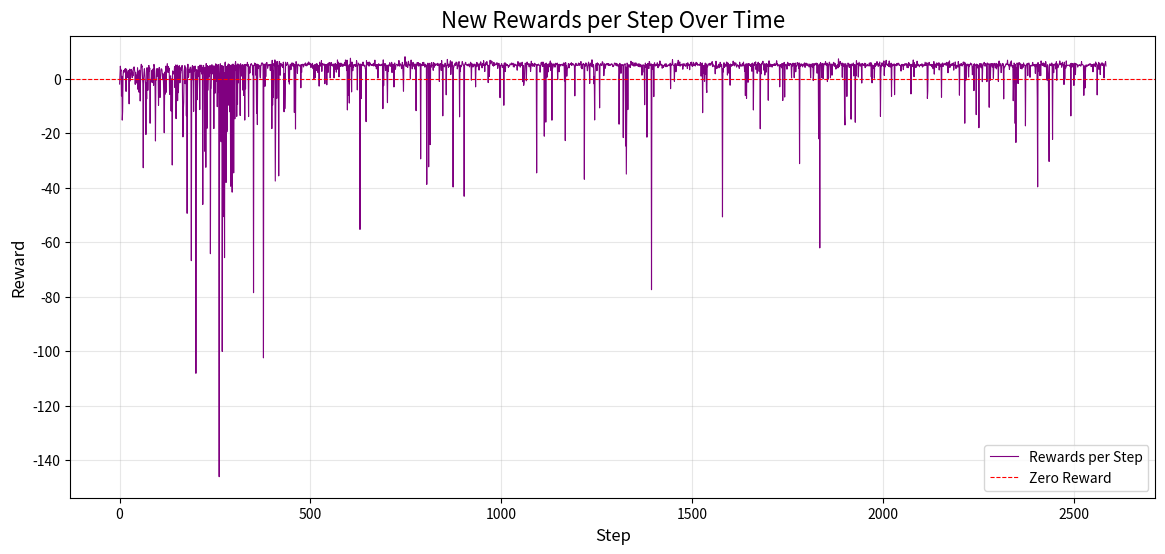

Write the Python code that produced this figure.
import matplotlib.pyplot as plt

# 새롭게 주어진 reward 데이터 리스트
new_rewards = [-1.99, 1.25, 4.57, 2.76, 3.2, -6.37, 0.85, -15.22, -11.94, 1.1, 2.89, 2.21, 2.94, 3.31, 2.55, 3.71, 2.76, -4.69, 3.51, 2.78, 1.42, 0.46, 1.85, 2.94, 0.99, -9.26, 3.47, -0.93, 1.59, 1.19, 3.42, 2.8, 3.0, 0.36, 2.33, 0.98, 3.8, 3.89, 4.32, 3.38, 2.29, -2.1, 2.32, -1.33, 0.23, 1.32, -1.75, 3.97, -3.92, -1.25, 2.78, -4.98, 3.14, 2.79, -8.21, 0.47, 4.48, 5.26, 4.32, 4.69, 0.34, -1.69, -32.72, -0.06, 2.32, 3.63, 1.87, 0.06, -1.92, -20.51, -1.48, -7.44, 4.02, -1.2, -4.3, -1.66, 4.71, 4.86, 2.72, 3.88, -16.37, -0.75, -1.33, -1.1, 1.35, 3.08, -1.48, 2.32, 3.58, -2.45, 5.22, 4.57, 2.99, -4.31, -22.89, -0.56, -0.57, 3.6, 0.83, 3.41, 3.65, 2.41, -9.79, -1.85, 4.11, -0.54, -6.92, -0.91, 3.01, 3.61, 3.56, 3.16, 1.34, -0.39, 1.8, -1.49, -7.7, -19.88, -4.36, 2.45, -5.67, 4.57, -5.02, 3.44, 4.62, 5.53, 3.79, 2.26, 4.43, 3.12, 3.81, -5.75, -2.95, 0.97, 1.04, -11.9, -0.14, -2.97, -31.71, 2.82, 2.46, 1.7, 2.37, 2.18, 4.42, -3.27, 4.24, 5.02, -14.69, 4.02, 3.8, 5.01, -8.1, 4.59, -5.16, 0.36, 4.59, 4.76, -1.55, 1.87, 1.97, 4.1, 3.16, 4.61, 4.83, -10.1, -21.4, -11.88, -8.56, 2.8, 3.85, 4.76, -1.87, 4.12, 3.42, -13.63, -0.84, -49.44, 2.75, 5.28, 0.44, 0.67, 3.13, 3.46, 2.31, 4.18, 4.15, 2.62, -66.83, 2.11, 4.01, 4.81, -0.43, 3.87, -12.01, 4.5, 2.79, 3.06, 4.63, 0.16, -108.17, -11.59, 3.28, -7.77, -4.86, 1.96, 4.49, 3.85, 0.72, 4.59, -11.37, 4.99, 2.75, 4.69, 2.43, 4.92, 1.63, 3.97, -46.18, 3.27, 4.84, 2.2, 3.16, -26.64, 4.14, 0.74, -32.55, 5.52, -2.55, -18.25, 4.81, 0.39, -4.21, 4.44, 0.72, 4.17, 1.87, 4.84, -64.27, -3.69, -3.6, 4.4, 5.11, 1.72, 2.61, 4.25, 4.66, -18.33, 4.63, 4.37, -5.35, 4.54, 5.44, 4.7, -1.02, 5.09, -10.3, 3.47, -5.07, 5.18, -12.27, -146.13, 0.9, 4.32, 5.45, -2.88, -23.17, -3.85, 4.84, -100.14, -20.58, 4.61, 3.31, -50.66, 2.24, -65.72, 5.65, 6.07, 3.02, -38.12, 4.38, -19.6, -18.43, 4.86, -9.84, 5.39, -2.11, -1.69, 5.1, -12.17, 4.88, -39.48, 4.58, 4.57, 5.06, -41.67, -6.68, 5.35, 2.85, -34.6, 4.86, -2.97, -14.76, 5.44, 6.25, 3.21, 5.0, -13.85, 3.41, -9.47, 5.42, -1.58, 4.19, 4.92, 5.1, 4.87, -13.53, 5.45, 4.77, 0.93, 4.58, 4.79, 5.12, -4.21, 4.63, -6.14, 5.1, 4.57, -15.22, 5.22, -3.76, 4.86, 5.19, 5.05, 4.87, 5.98, 4.57, 5.12, -13.94, 4.4, 4.19, 2.01, 2.19, 5.11, 4.93, 5.51, 5.15, 5.05, 4.8, 1.36, 4.85, -78.58, 4.84, 4.83, 5.72, 5.1, 5.48, 1.29, 5.13, -12.68, 5.37, -16.88, 4.87, 3.66, 5.1, 4.83, 4.64, 4.69, 1.0, 0.21, 4.83, 4.83, 5.68, 5.59, 5.78, 5.32, 4.62, -102.5, 5.37, 3.59, 5.14, -2.82, 5.38, 0.71, 4.87, 5.81, 5.94, 5.2, 3.76, 4.54, 5.11, 5.09, 4.87, 5.15, 4.57, 2.97, 5.25, 4.85, 3.87, -18.34, 6.73, -9.73, 3.0, -6.88, 5.51, 4.99, 4.78, 6.88, -37.6, -12.67, 6.26, 5.18, -7.25, 5.18, 6.29, 4.65, 4.67, -35.7, 3.47, 6.3, 4.85, 1.26, 5.48, 5.58, 5.23, 4.57, 4.92, 5.09, 4.04, 6.05, 5.28, -12.17, 1.89, -11.05, -5.33, 6.02, 5.13, 4.85, 5.18, 5.11, 5.96, 5.16, 5.07, -1.15, 4.57, -2.0, 4.49, 5.27, 5.18, 3.28, 5.38, 5.19, 5.81, 4.66, 4.85, 4.69, 5.63, 2.92, -12.44, 5.13, 4.27, -18.5, 6.14, 6.25, 5.31, 4.65, 1.95, 5.02, 5.2, 5.28, 4.85, 4.83, 4.61, 5.0, 4.62, -3.37, 5.12, 2.29, 5.03, 5.11, 5.29, 5.1, 4.28, 4.93, 5.35, 5.2, 4.98, 5.76, 4.9, 4.68, 5.22, 4.76, 5.65, 5.36, 5.11, 6.1, 6.04, 5.09, 5.68, 5.45, 5.6, 4.14, 5.1, 4.75, 4.2, 5.61, 5.09, 3.66, 4.86, -0.09, 4.58, 5.1, 0.25, 2.29, 4.57, 5.37, 2.94, 5.48, 5.1, 2.33, 3.3, 4.8, 4.38, -2.75, 6.02, 5.58, 4.58, 4.84, 5.18, 6.62, 2.66, 5.52, 5.46, 5.46, 5.34, 4.89, 5.09, 5.32, -1.87, 4.7, 5.19, 5.09, 5.05, -2.27, 5.12, 5.44, 2.23, 4.88, 5.3, 5.86, 5.05, 5.92, 0.22, 4.87, 5.09, 5.87, 4.84, 5.31, 5.14, 5.19, 4.32, 5.35, 0.27, 5.11, 3.33, 5.58, 5.11, 4.97, 2.38, 5.15, 3.41, 6.86, 3.95, 5.96, 6.04, 0.64, 5.5, 5.14, 5.35, 4.51, 5.71, 5.09, 5.09, 4.49, 4.8, 5.36, 4.58, 4.86, 5.29, 4.86, 5.83, 5.0, 6.85, 4.73, 5.43, 2.95, 6.79, -11.5, 5.12, 4.2, -6.1, 4.57, -8.97, 5.14, 5.09, 7.49, 4.57, 5.26, -4.88, 6.1, 5.4, 2.89, 4.57, 4.27, 5.2, 5.09, 5.1, 4.84, 4.45, 5.18, 4.64, 6.59, 5.77, -4.15, 4.57, 4.66, 5.69, 5.24, 5.21, 4.84, -55.35, 5.35, 4.83, -7.31, 5.15, 4.97, 5.44, 4.78, 6.09, 4.84, 4.85, 4.57, 4.97, 4.87, 3.56, 3.54, -15.79, 6.57, 5.19, 5.44, 5.09, 5.95, 4.66, 4.87, 6.11, 4.65, 5.14, 5.72, 5.18, 5.12, 4.83, 5.11, 4.97, 4.92, 5.41, 4.64, 5.63, 4.86, 5.1, 6.79, 4.57, 5.1, 5.09, 3.57, 5.09, 4.86, 5.1, 0.19, 4.71, 5.48, 5.11, 4.84, 5.13, 4.86, 4.75, 5.08, 4.98, 5.16, 5.35, 4.43, -11.03, 6.88, -2.58, 4.95, 5.37, 4.96, 5.52, 2.98, 3.52, 4.95, 4.88, -1.04, -8.82, 4.93, 2.59, 4.54, 5.11, 4.83, 5.84, 4.59, 4.83, 4.58, 5.4, 5.98, 2.22, 5.1, 5.36, 5.09, 5.12, -3.07, 4.73, 5.75, 3.75, 3.43, 4.71, 5.14, 5.19, 5.28, 5.09, 4.61, 4.83, 5.09, 6.65, 5.09, 4.57, 5.38, 5.41, 5.14, 4.89, 3.67, 4.31, 5.97, 5.09, 0.97, -4.62, 4.93, 4.94, 5.47, 8.04, 5.1, 5.76, 4.4, 6.11, 5.07, 4.8, 4.12, 5.0, 6.37, 5.7, 4.89, 5.1, 4.96, 0.02, 5.38, 6.82, 5.19, 4.94, 3.59, 4.57, 5.97, 4.58, 5.13, 5.37, 5.19, 3.48, 5.23, 5.31, -11.77, 4.36, 5.09, 5.91, 4.97, 4.92, 5.86, 4.57, 5.09, 5.23, 5.62, 5.27, -29.47, 5.27, 5.15, 4.83, 4.73, 5.9, 5.89, 4.83, 5.97, 5.2, 5.12, 4.21, 4.86, 5.29, 4.85, 4.83, -38.82, 4.64, 4.94, 5.67, 5.27, -32.36, 4.88, 4.4, 5.65, -24.22, 4.57, 4.12, 5.13, 5.89, 4.83, 4.93, 4.67, 3.05, 5.88, 4.1, 5.47, 4.65, 5.09, 4.83, 5.49, 5.31, 5.1, 5.19, 4.88, 5.63, 4.93, 4.9, 5.18, -1.05, 5.35, 5.5, 5.57, 5.46, 2.98, 6.64, 3.7, 5.19, -13.67, 4.67, 5.08, 4.76, 4.32, 5.11, 5.68, 5.35, 3.9, -5.95, 4.84, 4.83, 7.05, 5.1, 4.92, 4.13, 5.33, 4.57, 4.54, 5.7, 6.55, 1.53, 4.03, 5.06, 6.22, 4.43, 4.87, -39.79, 4.03, 4.22, 4.9, 5.19, 5.52, 4.92, 4.83, 6.08, 5.74, 5.91, 3.59, 4.18, 4.57, 5.55, 6.23, 6.2, -14.03, 4.85, 2.59, 4.9, 4.36, 4.64, 5.12, 6.25, 5.74, 5.4, 4.9, 4.67, -43.18, 5.01, 5.24, 5.7, 5.98, 5.13, 5.1, 4.9, 5.19, 4.83, 4.67, 4.99, 5.38, 5.28, 4.31, 4.83, 5.46, 6.01, 5.45, -0.56, 5.44, 4.84, 4.32, 5.36, 4.32, 4.58, 4.77, 4.84, 5.37, 4.9, -3.03, 4.87, 4.38, 5.96, 5.81, 5.37, 4.48, 4.43, 5.36, 3.13, 5.36, 4.83, 5.22, 6.17, 6.0, 4.83, 4.83, 3.95, 5.53, 5.31, 4.84, 6.59, 5.11, 4.88, 2.61, 5.35, 4.83, 5.88, 5.18, 6.26, 6.17, 4.83, 4.83, -1.45, 4.83, 4.91, 0.77, 5.15, 6.73, 5.5, 5.49, 6.52, 6.04, 6.3, 5.1, 4.87, 5.09, 4.58, 5.97, 4.83, 5.18, 5.09, 5.06, 5.11, 5.62, 5.18, 5.84, 5.21, 3.76, 5.1, 4.83, 5.62, 4.84, 3.65, -6.99, 4.86, 4.65, 4.82, 5.5, 5.19, 4.06, 4.57, 4.57, 4.91, -9.78, 5.58, 5.09, 5.83, 2.59, 5.45, 5.45, 5.09, 4.84, 5.16, 4.84, 4.72, 4.13, 4.83, 4.83, 4.57, 5.37, 5.35, 5.18, 5.09, 5.74, 5.09, 5.35, 5.18, 5.67, 4.38, 5.18, 4.24, 5.28, 5.35, 5.1, 4.84, 4.94, 4.83, 5.02, 3.09, 5.44, 6.27, 5.66, 4.68, 5.47, 5.71, 5.56, 4.22, 5.76, 4.85, 4.83, 5.56, 6.02, 5.11, -1.15, 4.83, -2.47, -1.48, 0.84, 4.54, 5.66, 5.28, 4.58, -0.82, 5.45, 6.09, 5.15, 5.52, 5.54, 4.87, 4.35, 4.44, 5.46, 5.12, 2.62, 4.2, 6.39, 4.88, 5.45, 4.57, 5.47, 5.19, 4.66, 4.83, 4.47, 5.65, 5.13, 5.1, 5.09, 5.18, -34.61, 4.53, 5.09, 5.19, 4.93, 5.35, 5.02, 4.83, 4.86, 2.37, 4.13, 5.11, 5.9, 5.13, 6.07, 4.86, 4.45, 6.05, 5.37, 5.09, -21.13, 5.35, 4.59, 5.38, -15.97, 5.71, 5.18, 0.49, 5.26, 5.18, 2.45, 4.89, 5.44, 4.34, 4.38, 6.01, 6.48, 3.02, 5.33, 5.72, -15.25, 4.94, 3.81, 5.45, 5.1, 4.96, 4.51, 5.36, 4.2, 4.57, 5.64, 5.35, 5.1, 5.46, 5.7, -0.34, 3.38, 5.24, 4.83, 2.51, 5.27, 4.83, 4.99, 4.61, 5.15, 5.21, 5.12, 5.31, 4.89, 4.7, 5.38, 5.79, 5.26, -0.84, 5.67, -22.75, 5.87, 3.01, 4.79, 0.89, 3.41, 3.77, 4.22, 5.44, 5.56, 3.94, 5.1, 5.04, 5.44, 5.32, 5.45, 5.84, 4.83, 5.41, 5.12, 5.52, 5.13, 5.09, 5.14, 4.55, -6.33, 4.06, 5.11, 5.62, 5.12, 4.83, 4.92, 4.85, 4.85, 5.44, 5.72, 4.9, 4.87, 5.53, 5.1, 5.12, 6.28, 4.01, 5.18, 3.59, 5.18, 5.38, 5.11, 5.49, 4.85, -36.94, 5.1, 5.18, 4.59, 5.78, 4.83, 5.43, 4.02, 2.88, 4.22, 4.92, 6.06, 5.35, 4.52, -1.77, 5.22, 5.68, 5.1, 4.67, 4.57, 6.91, 4.24, 4.88, 4.56, 5.21, -1.89, 0.74, -15.18, 1.56, 4.87, 4.84, 5.56, 5.13, 2.89, 5.79, 4.98, 5.45, 5.49, 5.18, 4.59, -10.74, 4.87, 5.22, 5.49, 4.92, 5.11, 4.83, 6.21, 6.03, 5.71, 5.01, 1.09, 2.94, 5.46, 5.11, 3.82, 4.92, 5.09, 5.46, 5.52, 5.02, 5.45, 5.12, 5.52, 4.83, 5.35, 4.83, 4.83, 4.83, 5.12, 5.36, 5.12, 5.44, 5.18, 4.83, 4.38, 4.87, 4.67, 5.07, 5.69, 5.72, 5.47, 5.43, 4.83, 5.59, 4.71, 5.44, 4.83, 4.57, 4.65, 5.1, -16.72, 0.94, 5.62, 4.25, 5.1, 1.95, 5.09, 5.0, 4.84, 5.11, 4.57, -21.64, 5.1, 5.1, 5.1, 5.36, 5.47, -24.72, 4.22, -35.04, -13.96, 5.72, 5.26, -11.37, 4.83, 4.64, 5.18, 4.66, 4.77, 4.06, 4.85, 6.38, 6.1, 5.47, 4.89, 5.09, 5.95, 4.84, 4.92, 4.57, 5.45, 5.7, 4.64, 5.13, 5.8, 4.99, 5.25, 4.83, 4.87, 4.64, 5.47, 4.47, 5.11, 5.29, 5.41, 4.29, 4.85, 5.12, 4.83, 4.84, 1.27, 4.9, 2.31, 5.09, 4.84, 4.83, 4.85, -9.59, 4.77, 5.7, 4.11, 4.63, 5.12, -21.49, 3.84, 5.58, 5.47, 4.74, 3.7, 6.27, 6.03, 4.73, 5.0, 4.84, 5.44, -77.48, 4.58, 5.09, 3.48, 5.19, 5.11, -6.6, 5.37, 5.82, 4.87, 4.62, 5.09, 5.02, 4.83, 5.26, 5.84, 5.63, 4.0, 5.13, 4.85, 4.95, 4.65, 6.49, 5.18, 5.45, 4.92, 4.92, 5.25, 3.82, 4.61, 4.84, 4.1, 4.86, 4.83, 4.83, 5.36, 4.39, 5.09, 5.5, 5.14, 4.38, 4.51, 4.64, 4.84, 5.13, 4.86, 4.73, 4.9, 4.83, 5.65, -3.7, 5.0, 4.83, 5.28, 5.44, 6.96, 5.12, 4.85, 4.83, 4.62, -0.98, 5.1, 5.54, 5.02, 2.51, 4.84, 5.09, 5.56, 5.7, 4.85, 6.73, 5.56, 4.85, 5.25, 6.14, 4.57, 5.19, 5.09, 5.19, 4.92, 5.36, 5.37, 3.45, 5.15, 4.72, 5.52, 4.84, 5.1, 4.84, 4.54, 4.57, 5.58, 5.52, 5.2, 3.7, 5.82, 5.26, 4.92, 4.83, 5.09, 3.26, 5.34, 5.2, 5.94, 4.94, 6.06, 5.29, 4.45, 4.83, 5.09, 5.99, 4.73, 4.84, 5.12, 5.47, 4.64, 5.09, 5.99, 5.23, 5.79, 5.38, 4.87, 4.96, 5.03, 5.21, 5.1, 4.86, 5.09, 5.87, 5.44, 0.91, 4.67, 5.17, 5.74, -12.5, 4.77, 4.67, 1.86, 4.83, -0.97, 5.01, 5.7, 1.51, 5.44, -3.91, -5.08, 4.85, 4.36, 5.11, 5.45, 5.1, 4.98, 4.93, 5.64, 5.12, 4.91, 5.24, 5.71, 5.54, 6.25, 4.37, 5.36, 5.07, 4.83, 4.45, 4.65, 4.57, 1.76, 5.11, 6.38, 4.95, 3.67, 3.94, 4.56, 4.58, 4.95, 5.27, 3.97, 4.91, 4.99, 5.98, 5.09, 4.35, 5.25, 5.18, -0.45, -50.76, 3.63, 2.43, 5.1, 5.84, 4.06, 4.69, 4.78, 5.11, 4.53, 5.56, 6.1, 5.65, 1.31, 5.76, 5.57, 3.23, 1.99, 4.83, 5.12, -2.42, 5.37, 4.57, 5.19, 4.59, 4.88, 5.19, 4.83, 6.42, 5.14, 5.94, 4.83, 4.67, 5.73, 5.4, 5.71, 4.87, 4.23, 4.57, 5.11, 4.99, 4.83, 4.59, 4.71, 3.76, 6.02, 5.11, 4.57, 5.09, 4.85, 4.87, 4.52, 5.48, 5.44, 4.82, 6.07, 4.72, 5.04, 2.65, 4.74, -6.23, 4.73, 5.46, -7.25, 4.83, 5.44, 5.1, -1.34, 5.44, 4.86, 5.48, 5.25, 4.85, 5.09, 4.46, 5.15, 5.46, 2.71, 3.85, 5.71, 4.93, -11.51, 5.1, 4.84, 5.89, 5.22, 5.65, 6.16, 3.33, 5.19, 4.86, 1.95, 5.72, 5.37, 6.01, 5.41, 2.65, 5.55, 5.26, -18.42, 5.11, 1.7, 4.88, 5.71, 5.45, 5.62, 6.39, 4.89, 5.18, 3.03, 5.42, 1.31, 5.35, 4.64, 2.34, 5.56, 4.83, 5.05, 4.65, 5.38, -7.94, 5.35, 6.55, 5.65, 4.47, 4.39, 5.35, 5.17, 5.09, 5.09, 4.22, 5.12, 5.09, 5.09, 4.85, 5.39, 4.84, 5.44, 4.83, 4.83, 5.21, 5.7, 6.56, 5.03, 5.46, 4.59, 4.85, 5.07, 5.09, 4.86, -3.01, 5.09, 4.73, 4.42, 5.23, 3.96, 5.57, 5.32, -8.03, 4.92, 5.65, 4.88, 5.96, -6.76, 4.85, 4.79, 5.26, 4.65, 4.86, 3.47, 5.51, 6.0, 5.11, 4.88, 5.46, 4.71, 5.1, 5.53, 5.21, 5.36, 4.96, 0.25, 5.37, 4.66, 4.66, 5.7, 4.83, 4.94, 0.37, 5.52, 5.44, 5.7, 2.49, 4.71, 4.5, 4.67, 5.86, 5.11, 5.67, 5.13, 3.69, 5.76, -31.21, 5.1, 4.57, 4.54, 5.47, 5.12, 4.95, 5.18, 4.31, 5.21, 5.37, 5.11, 4.84, 5.77, 4.13, 4.18, 5.46, 5.7, 5.08, 5.44, 4.73, 5.27, 5.43, 4.91, 4.83, 4.28, 4.59, 5.37, 4.79, 0.26, 5.18, 4.43, 5.11, 5.44, 4.08, 5.4, -0.72, 1.69, 5.53, 4.89, 5.04, 5.1, 5.62, 5.16, 5.08, 5.7, 2.0, 5.54, 4.64, 4.85, -22.07, 4.57, 5.35, -62.14, 4.88, 5.91, 5.06, 5.07, 0.34, 5.51, 0.34, 5.6, -0.06, 4.21, 5.09, 5.44, 5.19, 5.2, 6.24, 5.22, 4.84, 5.01, 5.72, -1.08, 5.3, -0.16, 4.21, 5.14, 6.04, 5.7, 5.36, 0.28, 5.09, 1.94, 5.35, 1.26, 5.14, 5.24, 4.91, 5.96, 5.93, 4.57, 4.57, 5.56, 4.27, 3.51, 4.64, 3.67, 4.83, 5.1, 4.92, 3.96, 7.25, 5.72, 4.42, 6.04, 5.7, 6.29, 5.52, 4.9, 4.83, 5.63, 0.48, 5.7, 4.64, 4.57, 4.85, 5.46, -13.08, -17.02, 4.83, 5.47, 4.58, 4.84, -6.53, 4.57, 4.72, 5.71, 5.35, 5.56, 4.19, 5.11, 4.1, 5.05, 5.23, -14.89, 5.36, 5.25, 4.74, 5.16, 5.3, 5.73, 1.0, 5.09, 4.74, 5.17, -16.02, 4.87, 0.98, 6.57, 5.63, 5.23, 5.36, 5.57, 0.57, 4.64, 6.0, 5.52, 5.09, 4.57, 5.38, 5.24, 5.37, -1.63, 5.46, 5.06, 5.44, 5.09, 4.84, 5.1, 5.11, 5.67, 4.02, 5.55, 4.51, 4.92, 4.84, 4.73, 5.22, 4.74, 4.68, 4.84, 5.16, 5.76, 4.62, 4.71, 5.09, 5.89, 0.64, 5.36, -1.56, 4.66, 3.68, 4.78, 4.84, 4.67, 0.16, 5.46, 4.45, 5.58, 4.92, 4.85, 5.35, 6.25, 5.1, 5.54, 4.5, 4.6, 5.43, 5.04, 6.11, 4.67, -13.86, 1.68, 4.84, 4.55, 5.79, 4.9, 5.62, 4.67, 4.57, 6.5, 1.18, 4.91, 4.26, 5.14, 5.79, 6.72, 5.17, 5.36, 4.82, 5.15, 4.86, 5.47, 4.44, 6.48, 4.37, 4.83, 4.27, 5.09, 5.7, -6.48, 5.34, 4.64, 5.09, 5.1, 4.83, 5.28, 5.44, -5.9, 5.11, 5.2, 4.88, 5.06, 4.73, 5.56, 4.92, 5.18, 5.66, 5.49, 5.63, 4.84, 4.95, 4.83, 4.86, 4.83, 2.76, 5.22, 4.85, 4.66, 5.24, 5.12, 3.31, 5.1, 4.83, 5.3, 5.46, 5.52, 5.42, 4.84, 5.09, 5.48, 4.02, 5.21, 5.31, 4.02, 5.94, 4.64, 5.35, 5.32, 5.06, 5.1, -5.62, 5.17, 5.22, 4.4, 5.29, 5.11, 6.85, 4.85, 0.7, 5.83, 4.32, 5.11, 4.92, 4.05, 4.97, 4.46, 6.4, 4.9, 4.84, 4.85, 5.29, 5.0, 4.35, 4.85, 4.88, 4.82, 5.19, 4.84, 5.33, 5.44, 4.24, 4.91, 5.09, 4.6, 4.72, 5.2, 4.83, 6.01, 5.46, 4.83, 5.73, 5.29, 5.77, -7.28, -4.67, 5.1, 5.1, 5.92, 5.96, 5.04, 4.81, 5.1, 5.1, 5.25, 4.64, 4.33, 5.2, 4.83, 3.61, 4.92, 6.26, 1.65, 4.57, 5.37, 4.84, 5.12, 4.07, 5.75, 5.09, 5.63, 4.87, 4.91, 5.35, 5.82, 3.16, 5.63, 5.01, 4.39, 5.13, 4.46, -6.84, 5.49, 5.44, 5.76, 4.45, 5.37, 5.1, 5.17, 5.15, 5.63, 5.46, 4.97, 5.11, 5.97, 5.31, 4.69, 5.8, 2.15, 5.62, 6.12, 4.38, 6.51, 4.09, 5.12, 4.57, 5.08, 4.84, 5.48, 5.22, 5.31, 4.83, 5.78, 3.12, 4.99, 4.84, 4.86, 6.13, 4.65, 3.7, 4.85, 4.89, 4.8, 4.38, 4.19, 6.25, 5.04, 4.93, -6.08, 4.87, 5.42, 5.1, 4.83, 5.53, 5.11, 4.62, 5.08, 5.11, 6.08, 5.46, 6.06, 4.05, -16.37, 4.99, 5.74, -0.56, 5.11, 4.57, 4.85, 4.84, 5.36, 4.91, 0.57, 5.18, 4.42, 5.16, 5.1, 5.72, 5.11, 5.18, 5.44, 4.64, 1.42, 4.19, 4.29, 5.09, -4.41, 5.46, 4.86, 5.11, 4.83, 4.97, -13.22, 5.35, 5.18, 5.13, 5.13, 3.8, 4.83, -18.03, 4.88, 5.47, 4.65, 5.46, 5.18, 3.97, 5.45, 5.41, -1.12, 4.72, 4.77, 5.41, 5.72, 5.99, 5.52, 4.55, 4.84, 5.55, 4.73, 4.84, -1.1, 5.75, 5.46, 5.56, 5.18, 5.09, -10.52, 5.37, 5.44, -0.59, 4.38, 5.55, 5.36, 4.86, 4.23, 5.49, 4.87, 0.13, 5.11, 5.59, 5.12, 5.11, 3.95, 4.15, 5.6, 3.58, 4.43, 4.57, 5.31, 5.36, -1.02, 5.73, 6.47, 4.65, 5.63, 5.27, 5.09, 2.19, 2.32, 4.57, 5.39, 5.6, 4.84, 5.39, -7.45, 4.57, 4.02, 4.4, 4.57, 5.1, 5.4, 5.37, 5.1, 5.37, 6.78, 5.15, 5.19, 4.73, 5.11, 3.35, 4.93, 5.45, 6.04, 4.59, 6.51, 4.83, 4.83, 4.11, 4.83, -8.12, -1.81, 5.7, 5.62, 4.4, -16.44, 5.1, -23.43, 4.05, -1.8, 5.74, 5.09, 5.14, -1.79, 5.02, 5.87, 5.18, 5.72, 4.99, 3.78, 5.37, 4.65, 3.64, 3.57, 4.37, 5.18, 4.16, 5.76, 4.93, 4.92, 5.0, 4.92, -17.34, 3.43, 4.93, 5.09, 5.39, 5.59, 1.1, 5.18, 5.57, 5.74, 5.28, 4.87, 0.49, 4.65, 4.83, 4.83, 4.75, 4.56, 5.35, 5.95, 4.85, 5.03, 5.22, 4.62, 5.18, 4.8, 1.94, 4.85, 5.27, 4.73, 5.1, -7.16, -39.73, 5.89, 2.84, 4.57, 5.17, 1.13, 4.83, 5.13, 1.09, 6.5, 5.08, 5.13, 5.37, 4.88, 5.71, 4.9, 5.71, 4.39, 4.65, 5.38, 4.33, 6.24, 5.36, 4.57, -0.07, -0.62, 5.09, 4.21, 1.76, -15.55, -30.41, 4.97, 5.44, 5.36, 4.84, 4.91, 4.72, 5.74, 4.65, -22.31, 4.49, 5.19, 2.19, 5.26, 5.11, 5.09, 5.44, 4.64, 3.51, 6.21, -0.6, 5.45, 4.73, 4.0, 4.81, 4.68, 5.35, 5.62, 6.5, 5.18, 5.62, 5.11, 5.52, 4.18, 5.46, 6.01, 4.97, 5.14, 4.96, -2.16, 6.0, -0.21, 4.77, 3.91, 3.92, 6.5, 4.64, 4.92, 4.89, 4.83, 4.92, 4.86, 4.92, 4.9, 4.92, 4.45, 5.37, -13.69, 5.65, 4.57, 4.2, 5.5, 4.57, 5.33, 5.31, -2.51, 5.66, 4.57, 5.62, 1.46, 5.11, 5.44, 5.36, 5.1, 5.1, 4.23, 4.92, 4.87, 4.84, 5.12, 5.11, 4.79, 4.91, 4.57, 5.13, 6.25, 5.1, 5.2, 5.1, 5.02, 4.71, -6.14, 2.44, 4.68, -3.43, 1.8, 4.38, 5.07, 4.65, 4.4, 4.92, 4.83, 4.86, 5.22, 4.84, 5.33, 5.1, 5.44, 5.16, 5.37, 4.4, 4.6, 5.14, 5.1, 5.15, 2.5, 4.85, 5.38, 4.87, 5.36, 4.64, 4.37, 6.11, 5.15, 5.44, 5.36, -5.98, 4.44, 4.99, 4.73, 5.98, 3.35, 5.46, 4.97, 1.5, 4.59, 5.42, 5.62, 5.77, 4.84, 5.72, 4.86, 5.42, 4.24, 0.25, 4.57, 5.4, 5.69, 6.25, 4.65]
# 차트 생성
plt.figure(figsize=(14, 6))
plt.plot(new_rewards, label="Rewards per Step", color="purple", linewidth=0.8)
plt.axhline(0, color="red", linestyle="--", linewidth=0.8, label="Zero Reward")
plt.title("New Rewards per Step Over Time", fontsize=16)
plt.xlabel("Step", fontsize=12)
plt.ylabel("Reward", fontsize=12)
plt.legend()
plt.grid(alpha=0.3)
plt.show()
